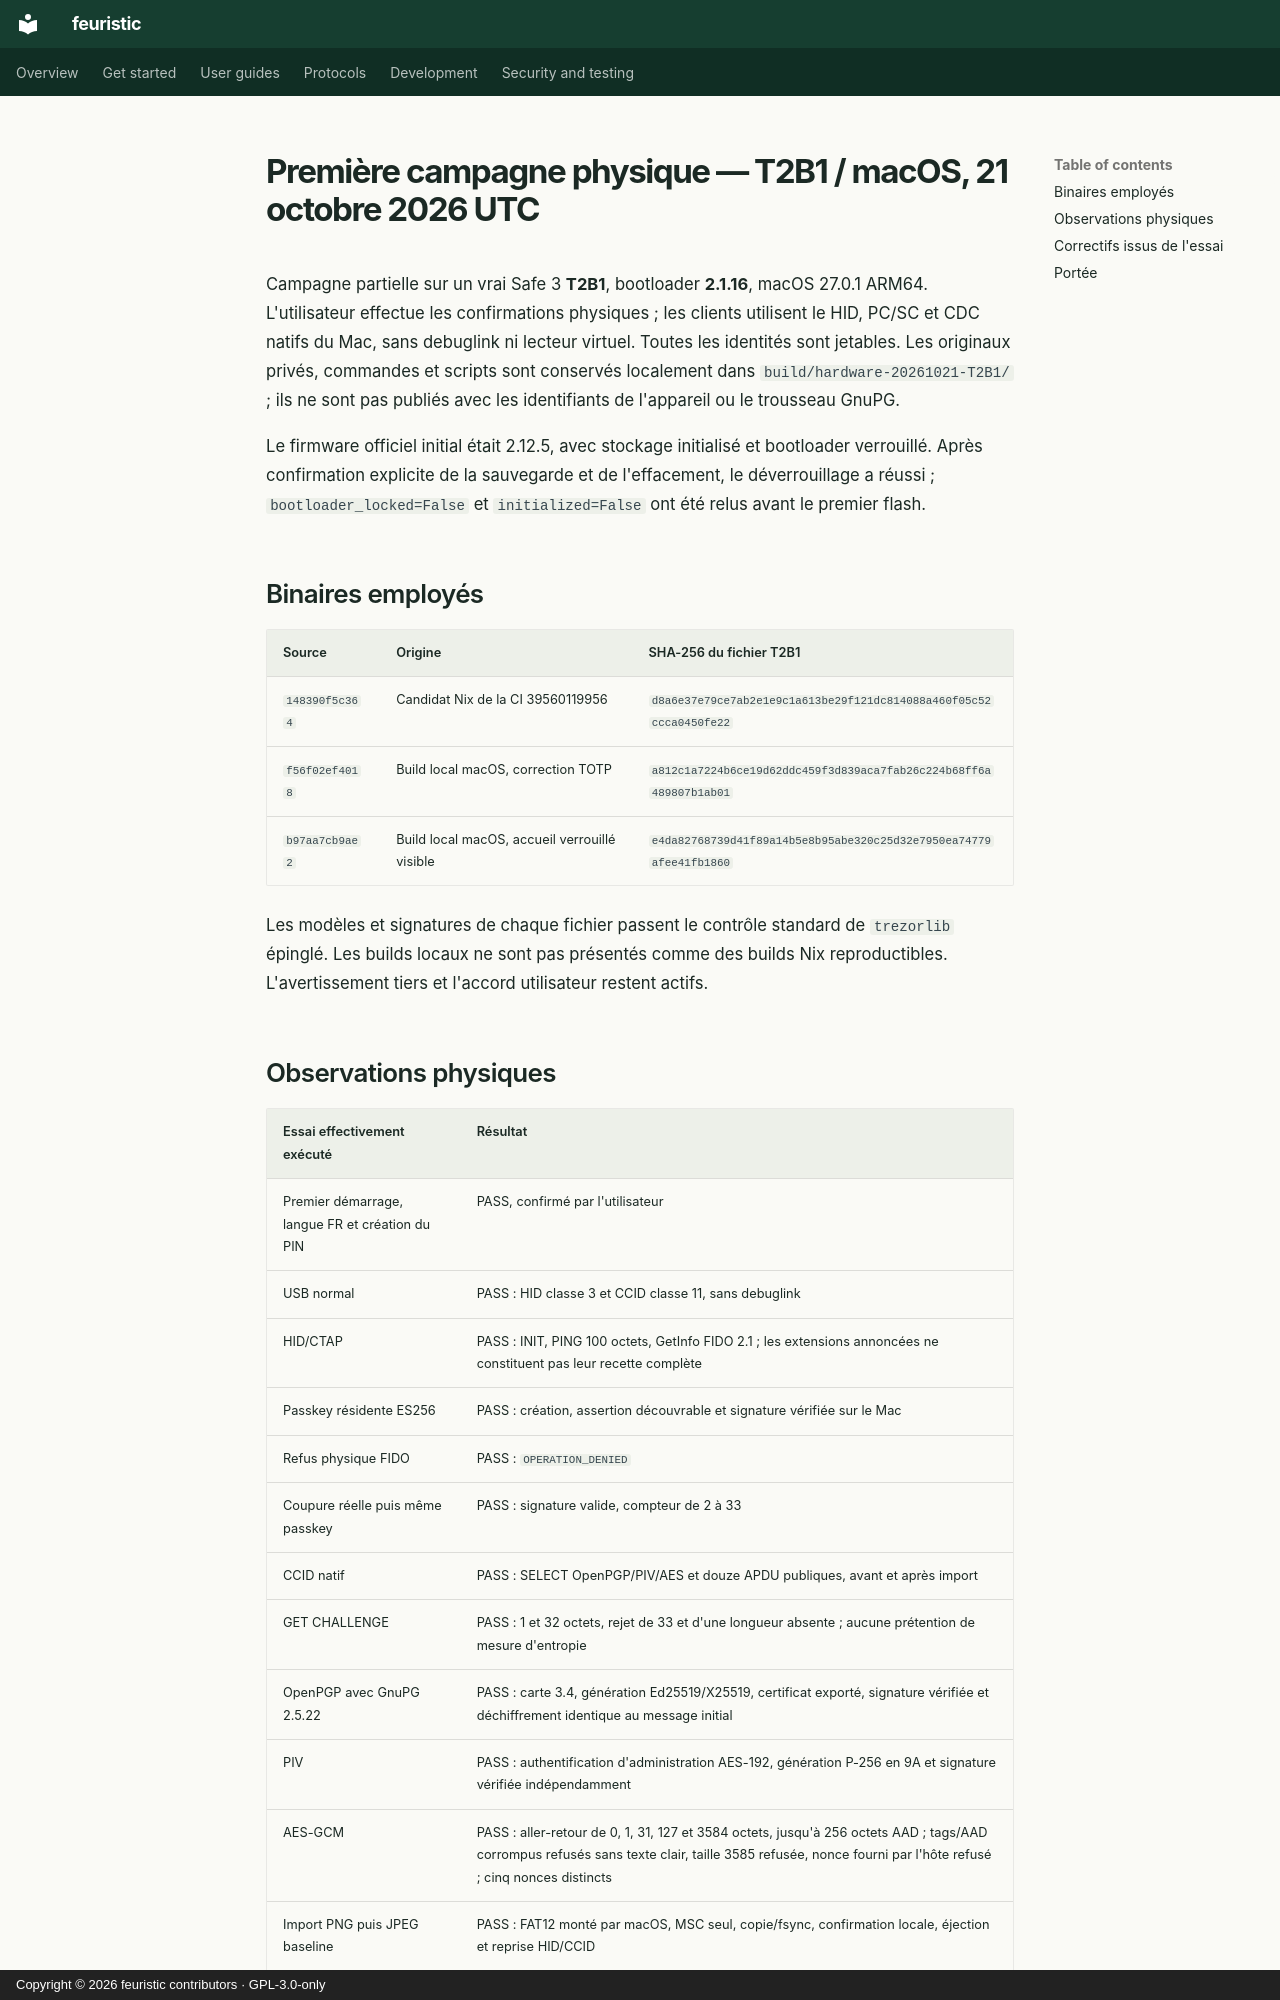

repository: jean-voila/feuristic · page: acceptance/campaign-2026-10-21-T2B1-macos.fr/index.html · generator: mkdocs · copyright: Copyright © 2026 feuristic contributors · GPL-3.0-only

---
title: Essai matériel Trezor Safe 3 T2B1 sur macOS
description: "Essai physique partiel de feuristic sur un vrai Trezor Safe 3 T2B1 sous macOS : signatures, AES-GCM, import OTP, synchronisation de l’heure et mises à jour."
---

<!-- SPDX-License-Identifier: GPL-3.0-only -->
<!-- Copyright (C) 2026 The feuristic contributors -->

# Première campagne physique — T2B1 / macOS, 21 octobre 2026 UTC

Campagne partielle sur un vrai Safe 3 **T2B1**, bootloader **2.1.16**, macOS
27.0.1 ARM64. L'utilisateur effectue les confirmations physiques ; les clients
utilisent le HID, PC/SC et CDC natifs du Mac, sans debuglink ni lecteur virtuel.
Toutes les identités sont jetables. Les originaux privés, commandes et scripts
sont conservés localement dans `build/hardware-20261021-T2B1/` ; ils ne sont pas
publiés avec les identifiants de l'appareil ou le trousseau GnuPG.

Le firmware officiel initial était 2.12.5, avec stockage initialisé et bootloader
verrouillé. Après confirmation explicite de la sauvegarde et de l'effacement,
le déverrouillage a réussi ; `bootloader_locked=False` et `initialized=False`
ont été relus avant le premier flash.

## Binaires employés

| Source | Origine | SHA-256 du fichier T2B1 |
|---|---|---|
| `148390f5c364` | Candidat Nix de la CI 39560119956 | `d8a6e37e79ce7ab2e1e9c1a613be29f121dc814088a460f05c52ccca0450fe22` |
| `f56f02ef4018` | Build local macOS, correction TOTP | `a812c1a7224b6ce19d62ddc459f3d839aca7fab26c224b68ff6a489807b1ab01` |
| `b97aa7cb9ae2` | Build local macOS, accueil verrouillé visible | `e4da82768739d41f89a14b5e8b95abe320c25d32e7950ea74779afee41fb1860` |

Les modèles et signatures de chaque fichier passent le contrôle standard de
`trezorlib` épinglé. Les builds locaux ne sont pas présentés comme des builds
Nix reproductibles. L'avertissement tiers et l'accord utilisateur restent actifs.
